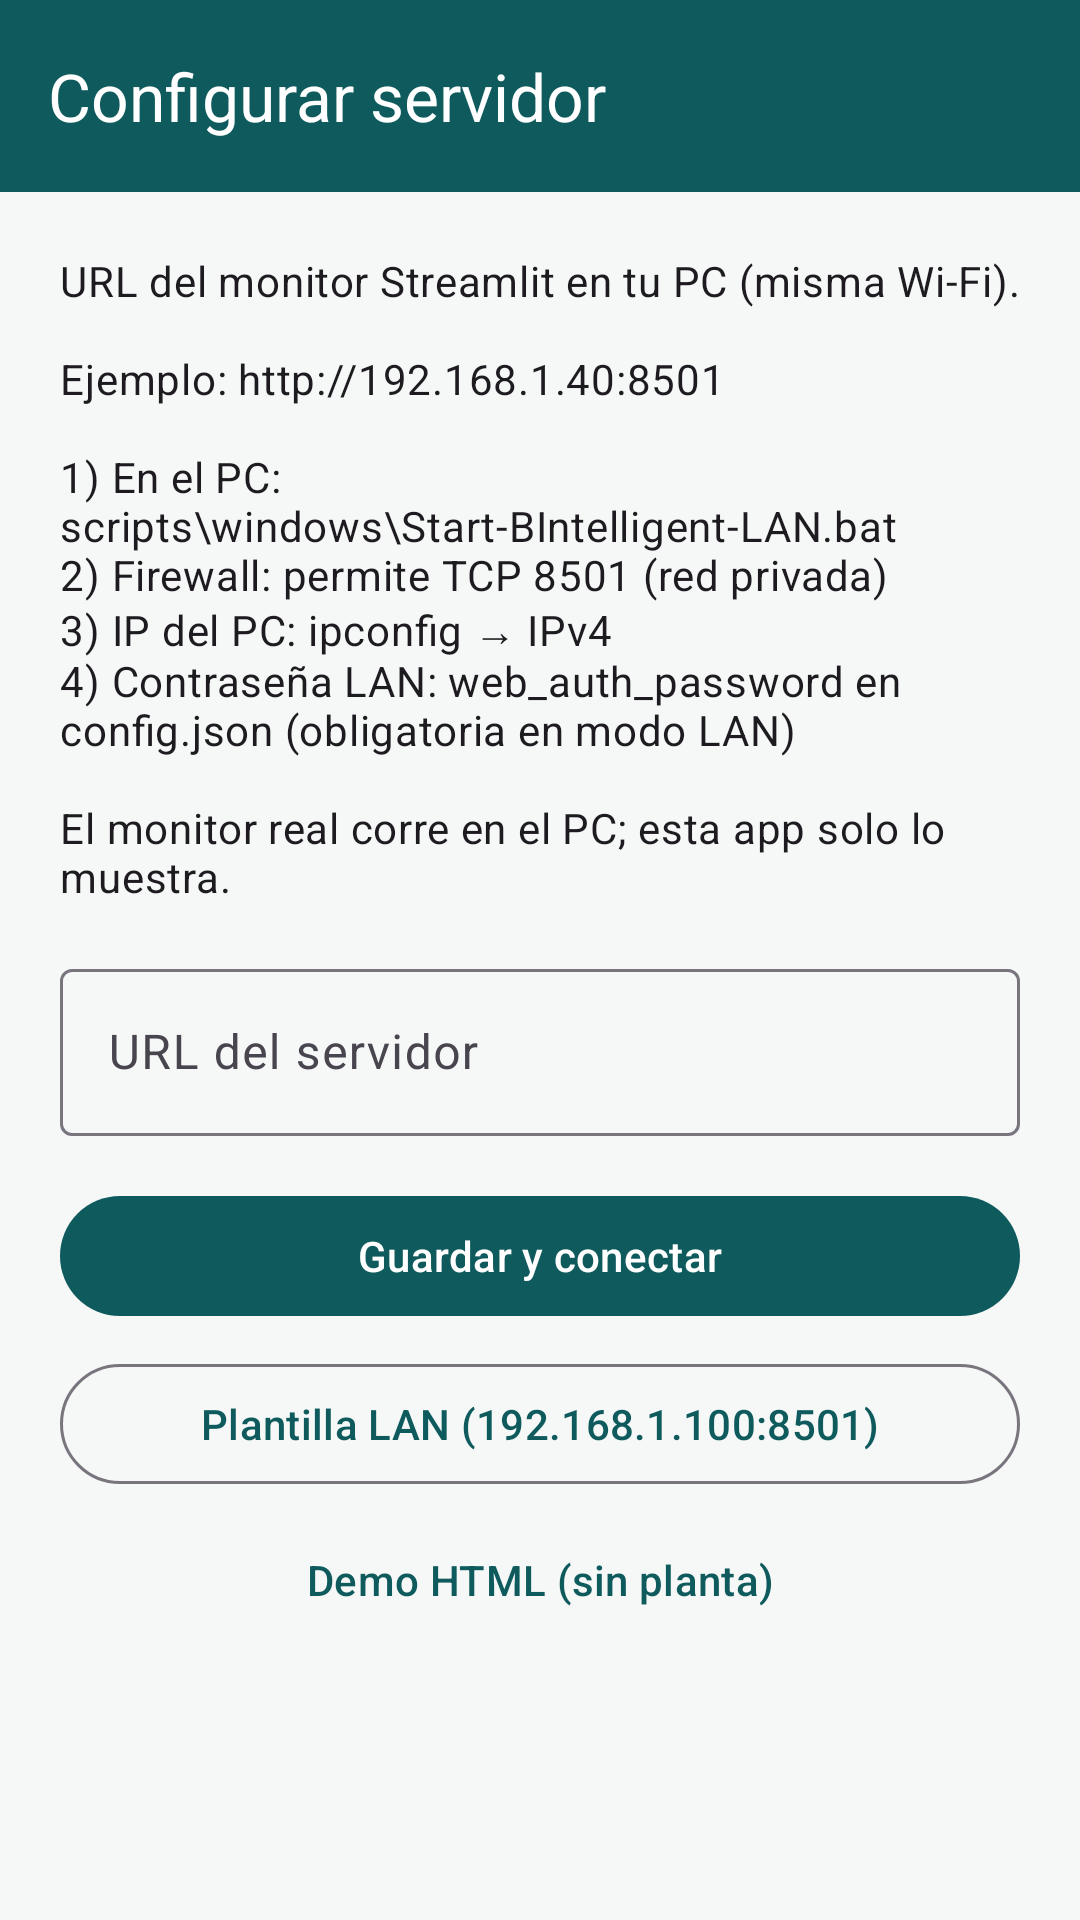

Android layout source for this screen:
<!-- AndroidManifest.xml: application theme Theme.BIntelligentMonitor -->
<!-- res/layout/activity_settings.xml -->
<?xml version="1.0" encoding="utf-8"?>
<LinearLayout
    xmlns:android="http://schemas.android.com/apk/res/android"
    xmlns:app="http://schemas.android.com/apk/res-auto"
    android:layout_width="match_parent"
    android:layout_height="match_parent"
    android:orientation="vertical">

    <com.google.android.material.appbar.MaterialToolbar
        android:id="@+id/toolbar"
        android:layout_width="match_parent"
        android:layout_height="?attr/actionBarSize"
        android:background="?attr/colorPrimary"
        app:title="@string/settings_title"
        app:titleTextColor="@android:color/white"
        app:navigationIconTint="@android:color/white" />

    <ScrollView
        android:layout_width="match_parent"
        android:layout_height="match_parent"
        android:padding="20dp">

        <LinearLayout
            android:layout_width="match_parent"
            android:layout_height="wrap_content"
            android:orientation="vertical">

            <TextView
                android:layout_width="match_parent"
                android:layout_height="wrap_content"
                android:text="@string/settings_help"
                android:textAppearance="?attr/textAppearanceBodyMedium" />

            <com.google.android.material.textfield.TextInputLayout
                android:layout_width="match_parent"
                android:layout_height="wrap_content"
                android:layout_marginTop="16dp"
                android:hint="@string/server_url_hint">

                <com.google.android.material.textfield.TextInputEditText
                    android:id="@+id/inputUrl"
                    android:layout_width="match_parent"
                    android:layout_height="wrap_content"
                    android:inputType="textUri"
                    android:maxLines="3" />
            </com.google.android.material.textfield.TextInputLayout>

            <com.google.android.material.button.MaterialButton
                android:id="@+id/btnSave"
                android:layout_width="match_parent"
                android:layout_height="wrap_content"
                android:layout_marginTop="16dp"
                android:text="@string/save" />

            <com.google.android.material.button.MaterialButton
                android:id="@+id/btnHint"
                style="@style/Widget.Material3.Button.OutlinedButton"
                android:layout_width="match_parent"
                android:layout_height="wrap_content"
                android:layout_marginTop="8dp"
                android:text="@string/use_lan_hint" />

            <com.google.android.material.button.MaterialButton
                android:id="@+id/btnDemo"
                style="@style/Widget.Material3.Button.TextButton"
                android:layout_width="match_parent"
                android:layout_height="wrap_content"
                android:layout_marginTop="4dp"
                android:text="@string/use_demo" />
        </LinearLayout>
    </ScrollView>
</LinearLayout>
<!-- resources referenced by this layout -->
<resources>
  <string name="save">Guardar y conectar</string>
  <string name="server_url_hint">URL del servidor</string>
  <string name="settings_help">URL del monitor Streamlit en tu PC (misma Wi‑Fi).\n\nEjemplo: http://192.168.1.40:8501\n\n1) En el PC: scripts\\windows\\Start-BIntelligent-LAN.bat\n2) Firewall: permite TCP 8501 (red privada)\n3) IP del PC: ipconfig → IPv4\n4) Contraseña LAN: web_auth_password en config.json (obligatoria en modo LAN)\n\nEl monitor real corre en el PC; esta app solo lo muestra.</string>
  <string name="settings_title">Configurar servidor</string>
  <string name="use_demo">Demo HTML (sin planta)</string>
  <string name="use_lan_hint">Plantilla LAN (192.168.1.100:8501)</string>
  <style name="Theme.BIntelligentMonitor" parent="Theme.Material3.Light.NoActionBar">
          <item name="colorPrimary">@color/teal_primary</item>
          <item name="colorPrimaryDark">@color/teal_dark</item>
          <item name="colorSecondary">@color/amber_accent</item>
          <item name="android:statusBarColor">@color/teal_dark</item>
          <item name="android:navigationBarColor">@color/teal_dark</item>
          <item name="android:windowBackground">@color/bg_light</item>
      </style>
  <color name="teal_primary">#0E5A5C</color>
  <color name="teal_dark">#0A3F41</color>
  <color name="amber_accent">#F2A93B</color>
  <color name="bg_light">#F5F8F7</color>
</resources>
